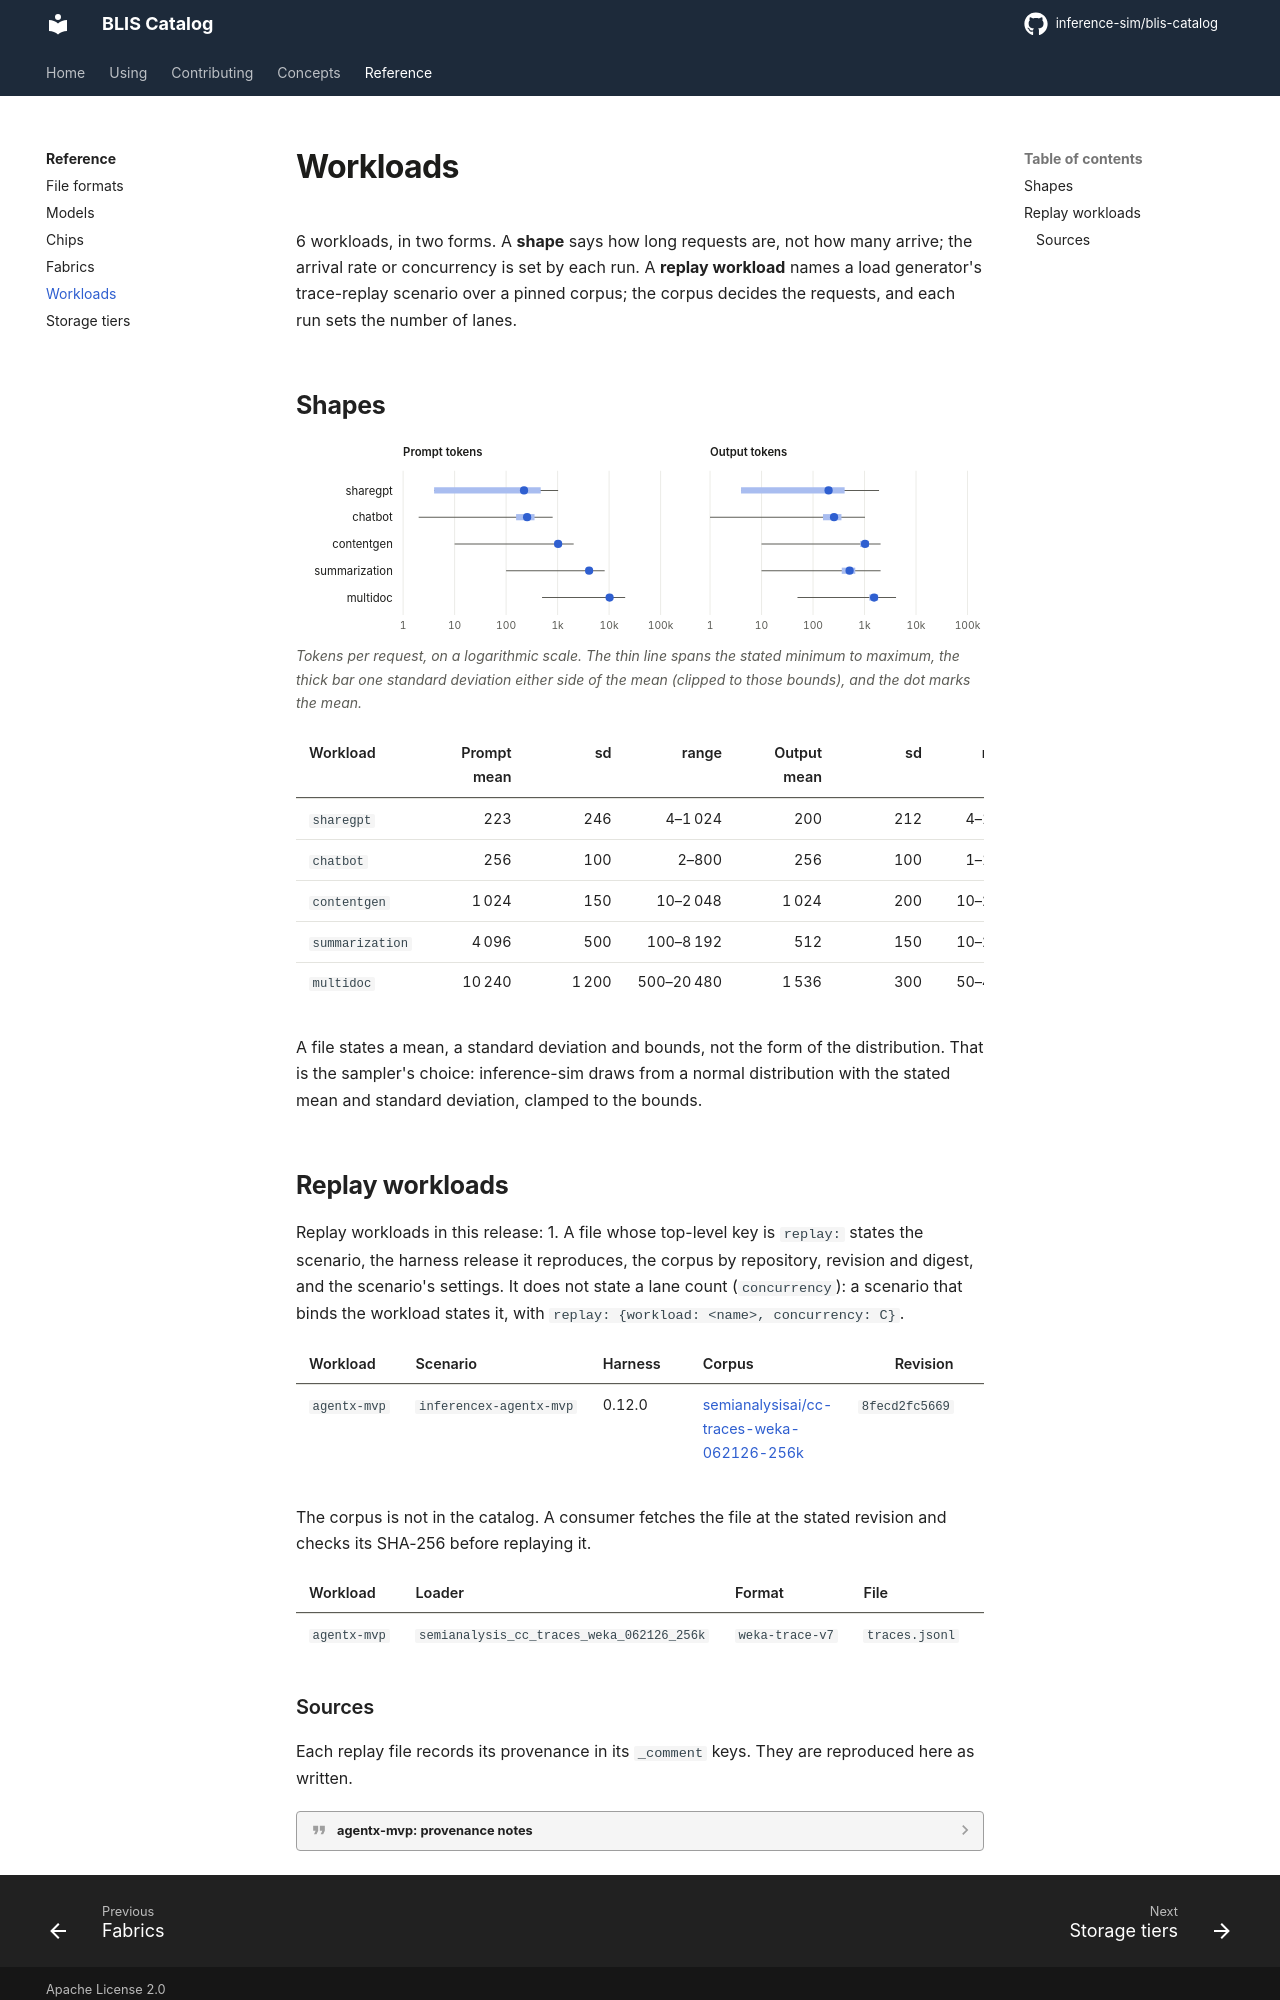

repository: inference-sim/blis-catalog · page: 0.4/reference/workloads/index.html · generator: mkdocs

# Workloads

[[catalog.count.workloads]] workloads, in two forms. A **shape** says how long requests are, not how many arrive; the arrival rate or concurrency is set by each run. A **replay workload** names a load generator's trace-replay scenario over a pinned corpus; the corpus decides the requests, and each run sets the number of lanes.

## Shapes

<figure markdown="1">
[[catalog.workloads.figure]]
<figcaption>Tokens per request, on a logarithmic scale. The thin line spans the stated minimum to maximum, the thick bar one standard deviation either side of the mean (clipped to those bounds), and the dot marks the mean.</figcaption>
</figure>

[[catalog.workloads.table]]

A file states a mean, a standard deviation and bounds, not the form of the distribution. That is the sampler's choice: inference-sim draws from a normal distribution with the stated mean and standard deviation, clamped to the bounds.

## Replay workloads

Replay workloads in this release: [[catalog.count.replays]]. A file whose top-level key is `replay:` states the scenario, the harness release it reproduces, the corpus by repository, revision and digest, and the scenario's settings. It does not state a lane count (`concurrency`): a scenario that binds the workload states it, with `replay: {workload: <name>, concurrency: C}`.

[[catalog.workloads.replays]]

The corpus is not in the catalog. A consumer fetches the file at the stated revision and checks its SHA-256 before replaying it.

[[catalog.workloads.replays_corpus]]
